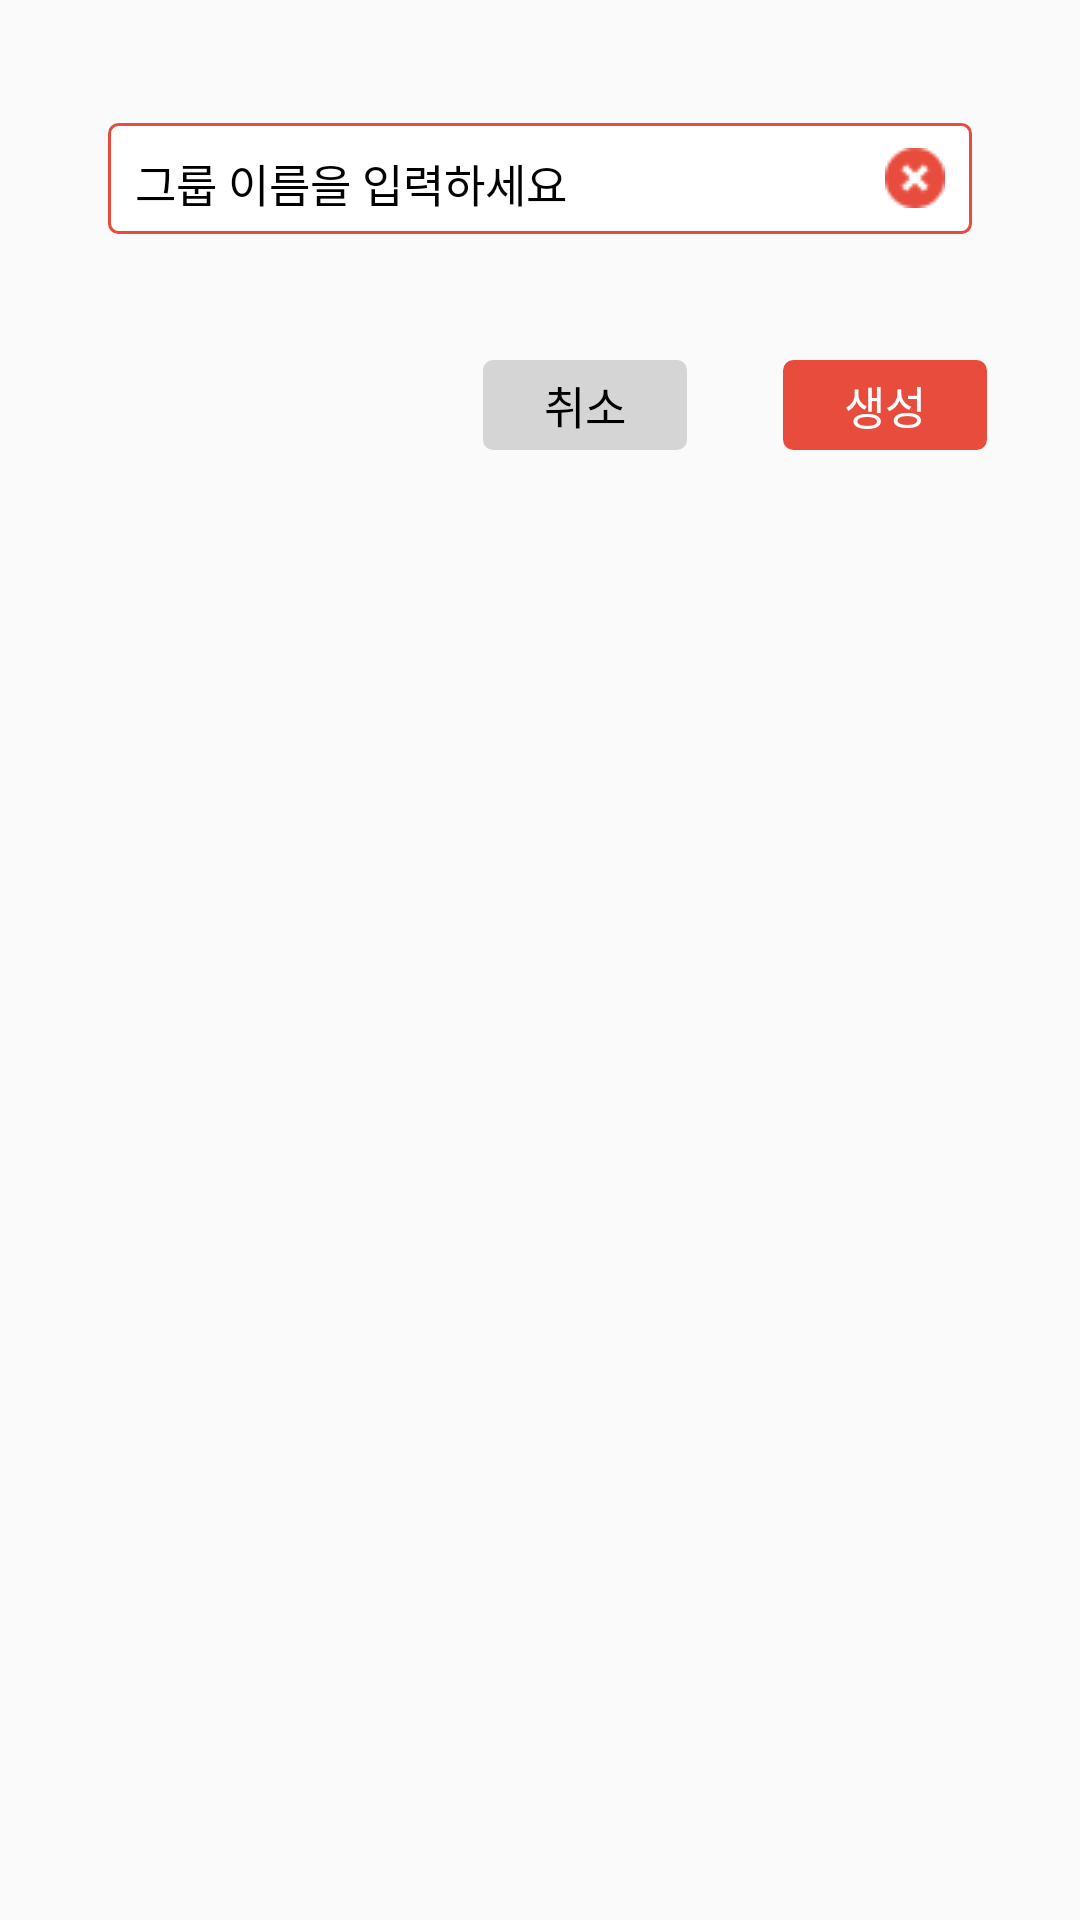

Android layout source for this screen:
<!-- AndroidManifest.xml: application theme AppTheme -->
<!-- res/layout/create_group_dialog.xml -->
<?xml version="1.0" encoding="utf-8"?>
<LinearLayout
    xmlns:android="http://schemas.android.com/apk/res/android"
    android:layout_width="match_parent"
    android:layout_height="match_parent"
    android:paddingTop="40dp"
    android:paddingRight="15dp"
    android:paddingBottom="15dp"
    android:paddingLeft="15dp"
    android:orientation="vertical">

    <LinearLayout
        android:layout_width="match_parent"
        android:layout_height="wrap_content"
        android:orientation="horizontal"
        android:layout_marginLeft="20dp"
        android:layout_marginRight="20dp"
        android:background="@drawable/buttonlayout2">
        <EditText
            android:id="@+id/groupname"
            android:layout_width="match_parent"
            android:layout_height="wrap_content"
            android:layout_weight="1"
            android:singleLine="true"
            android:hint="그룹 이름을 입력하세요"
            android:paddingLeft="10dp"
            android:textColorHint="#000000"
            android:textColor="#000000"
            android:backgroundTint="#ffffff"
            android:textSize="15dp" />
        <ImageButton
            android:id="@+id/delete"
            android:layout_width="wrap_content"
            android:layout_height="wrap_content"
            android:src="@drawable/back"
            android:layout_gravity="center"
            android:layout_marginRight="10dp"
            android:background="#00000000"/>
    </LinearLayout>
    <LinearLayout
        android:layout_width="match_parent"
        android:layout_height="wrap_content"
        android:orientation="horizontal"
        android:layout_marginTop="40dp"
        android:gravity="right">
        <TextView
            android:id="@+id/cancel"
            android:layout_width="70dp"
            android:layout_height="wrap_content"
            android:text="취소"
            android:gravity="center"
            android:layout_marginRight="15dp"
            android:layout_marginLeft="15dp"
            android:textColor="#000000"
            android:textSize="15dp"
            android:paddingTop="5dp"
            android:paddingBottom="5dp"
            android:paddingLeft="10dp"
            android:paddingRight="10dp"
            android:background="@drawable/buttonlayout4"/>

        <TextView
            android:id="@+id/create"
            android:layout_width="70dp"
            android:layout_height="wrap_content"
            android:text="생성"
            android:gravity="center"
            android:layout_marginRight="15dp"
            android:layout_marginLeft="15dp"
            android:textColor="#ffffff"
            android:textSize="15dp"
            android:paddingTop="5dp"
            android:paddingBottom="5dp"
            android:paddingLeft="15dp"
            android:paddingRight="15dp"
            android:background="@drawable/buttonlayout3"/>
    </LinearLayout>

</LinearLayout>
<!-- resources referenced by this layout -->
<resources>
  <!-- drawable back: png bitmap (drawable-v21, 703 bytes) -->
  <!-- drawable buttonlayout2 (drawable) -->
  <?xml version="1.0" encoding="utf-8"?>
  <layer-list xmlns:android="http://schemas.android.com/apk/res/android" >
      <item
          android:bottom="1dp"
          android:left="1dp"
          android:right="1dp"
          android:top="1dp">
  
          <shape android:shape="rectangle" >
              <corners android:radius="3dp"/>
  
              <stroke
                  android:width="1dp"
                  android:color="@color/colorPrimary" />
              <solid android:color="#ffffff" />
          </shape>
      </item>
  
  </layer-list>
  <!-- drawable buttonlayout3 (drawable-v21) -->
  <?xml version="1.0" encoding="utf-8"?>
  <layer-list xmlns:android="http://schemas.android.com/apk/res/android" >
      <item
          android:bottom="1dp"
          android:left="1dp"
          android:right="1dp"
          android:top="1dp">
  
          <shape android:shape="rectangle" >
              <corners android:radius="3dp"/>
  
              <stroke
                  android:width="1dp"
                  android:color="@color/colorPrimary" />
              <solid android:color="@color/colorPrimary" />
          </shape>
      </item>
  
  </layer-list>
  <!-- drawable buttonlayout4 (drawable) -->
  <?xml version="1.0" encoding="utf-8"?>
  <layer-list xmlns:android="http://schemas.android.com/apk/res/android" >
      <item
          android:bottom="1dp"
          android:left="1dp"
          android:right="1dp"
          android:top="1dp">
          <shape android:shape="rectangle" >
              <corners android:radius="3dp"/>
              <stroke
                  android:width="0.8dp"
                  android:color="#D5D5D5" />
              <solid android:color="#D5D5D5" />
          </shape>
      </item>
  
  </layer-list>
  <style name="AppTheme" parent="Theme.AppCompat.Light.DarkActionBar">
          
          <item name="colorPrimary">@color/colorPrimary</item>
          <item name="colorPrimaryDark">@color/colorPrimaryDark</item>
          <item name="colorAccent">@color/colorAccent</item>
          <item name="colorControlNormal">#BDBDBD</item>
          <item name="windowActionBar">false</item>
          <item name="windowNoTitle">true</item>
      </style>
  <color name="colorPrimary">#e84c3d</color>
  <color name="colorPrimaryDark">#C73E30</color>
  <color name="colorAccent">#e84c3d</color>
</resources>
